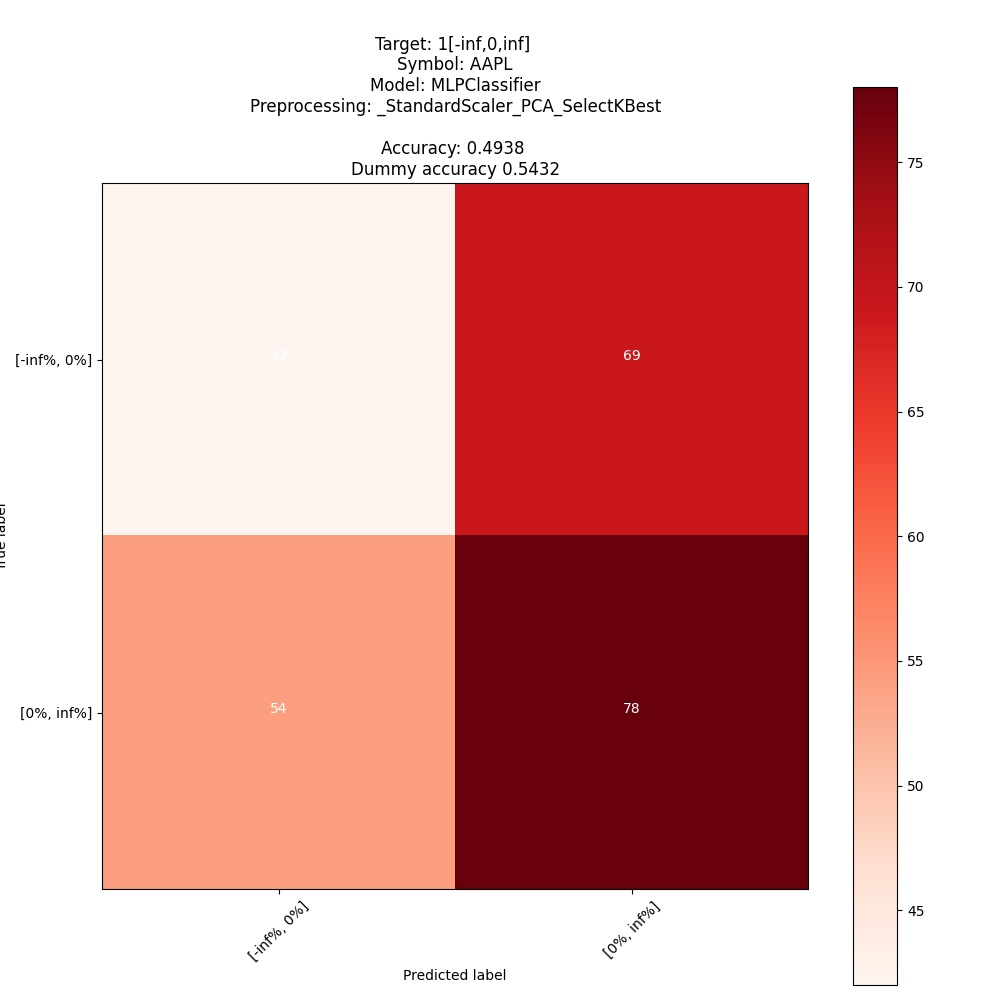

Source data for this figure (header and first rows):
; pred: [-inf%, 0%]; pred: [0%, inf%]
true: [-inf%, 0%]; 42; 69
true: [0%, inf%]; 54; 78
